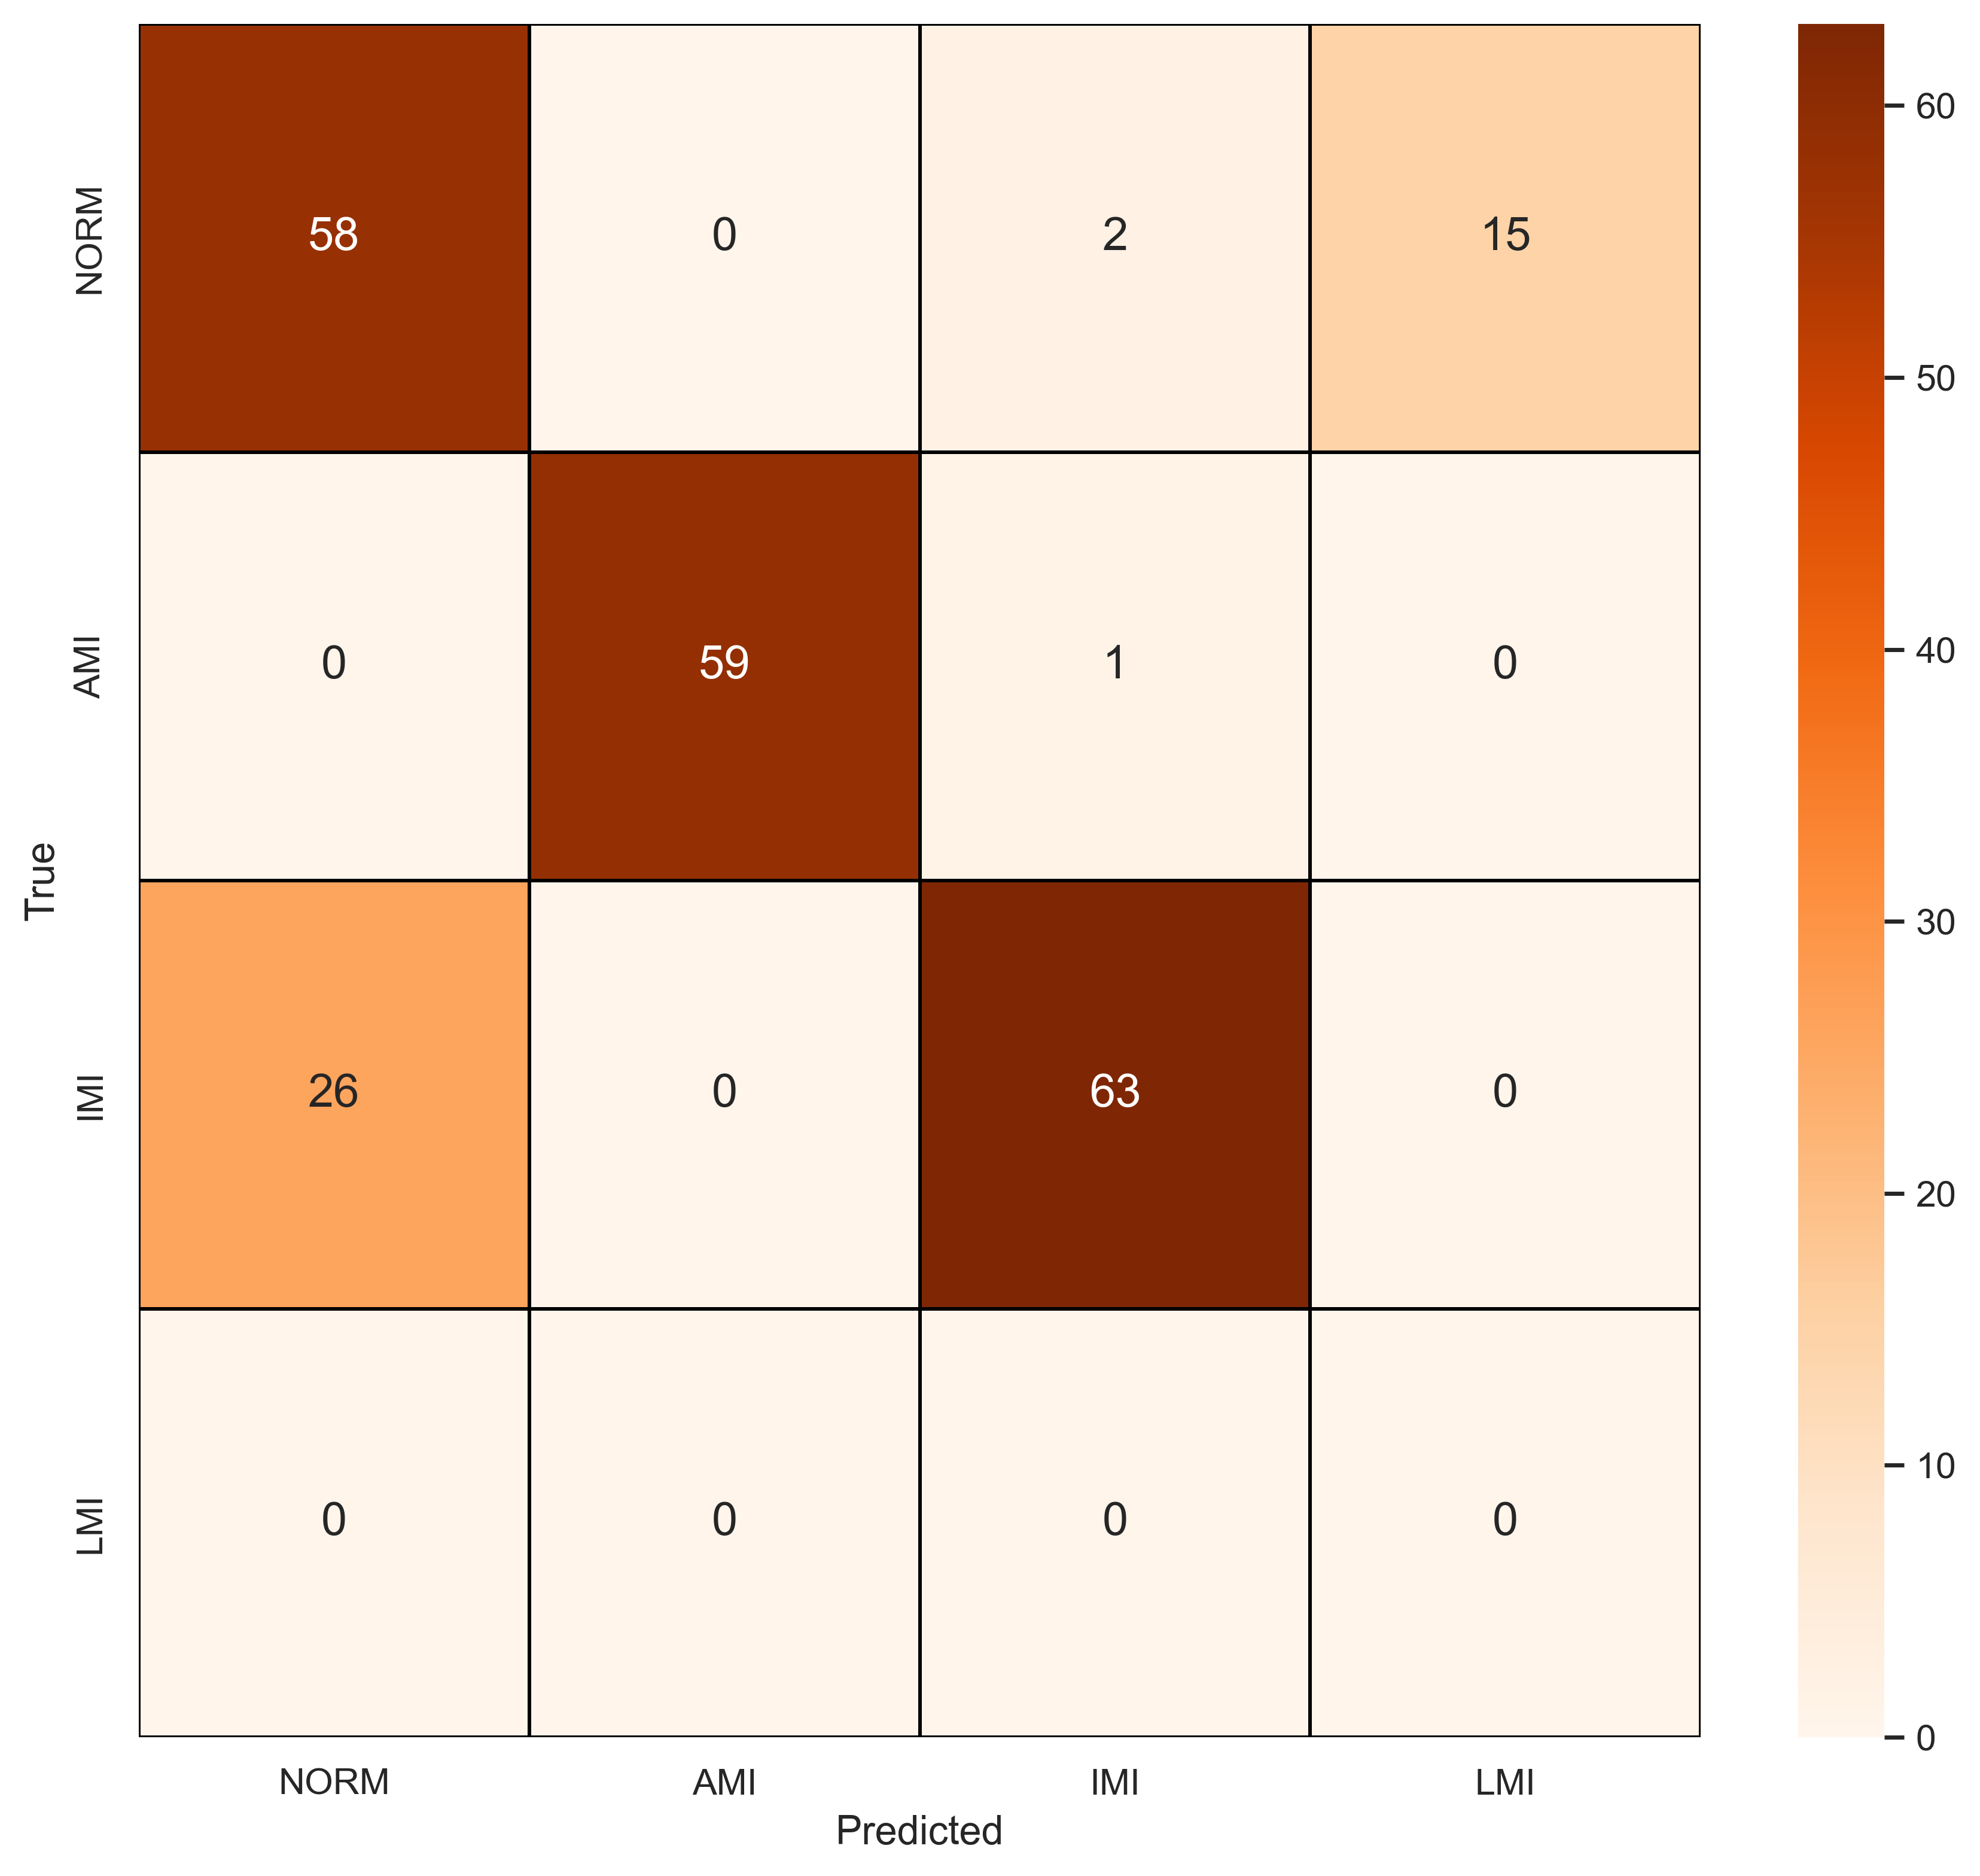

The data file committed next to this chart (first rows):
, NORM, AMI, IMI, LMI
NORM, 58, 0, 2, 15
AMI, 0, 59, 1, 0
IMI, 26, 0, 63, 0
LMI, 0, 0, 0, 0
